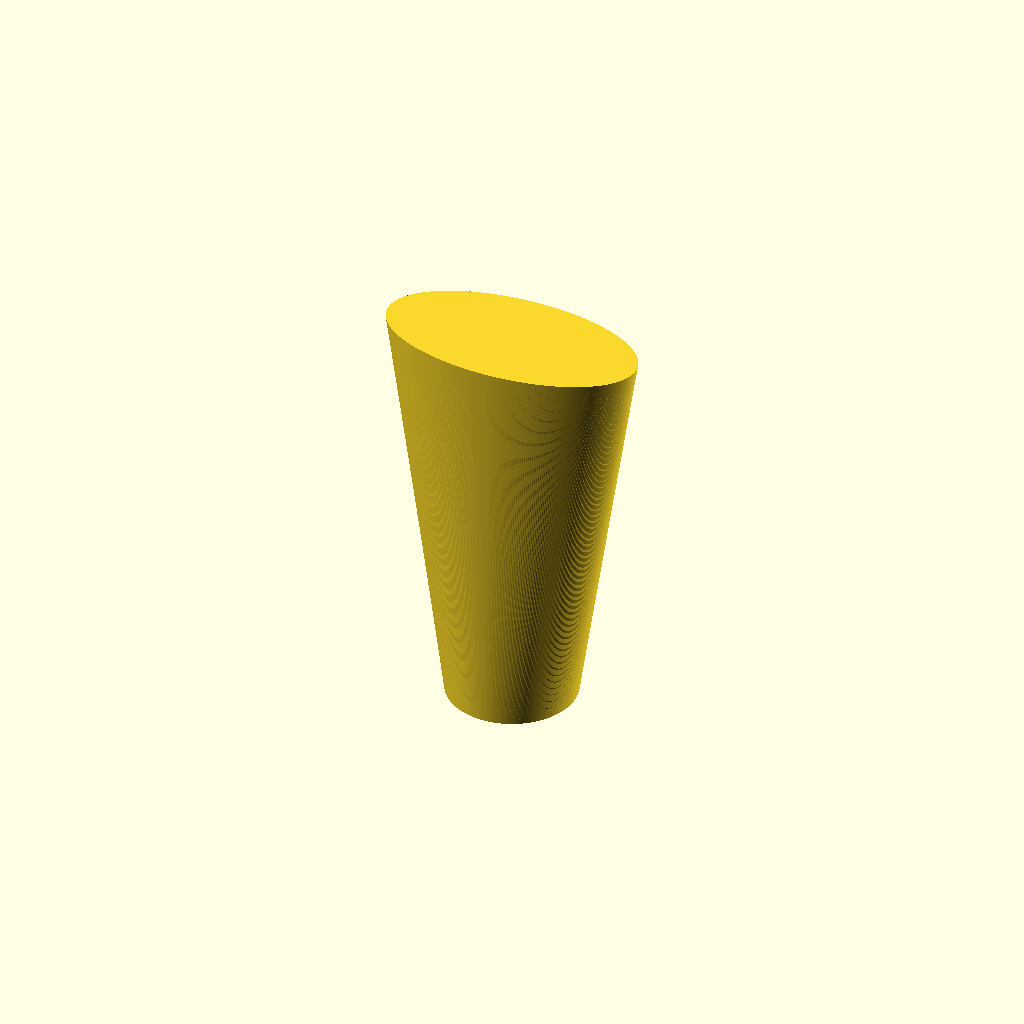
Cell 1 — every parameter at its default value.
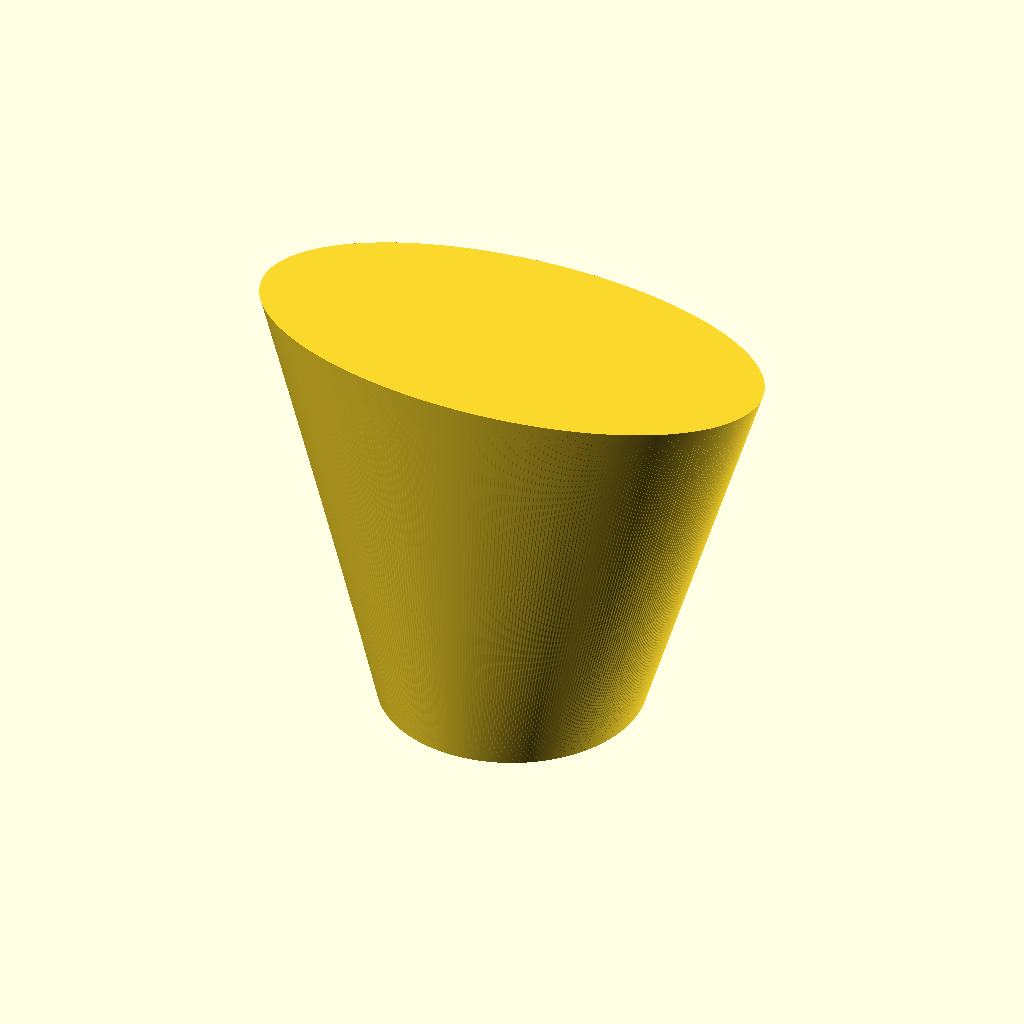
Cell 2 — r set to 9, the other parameters unchanged.
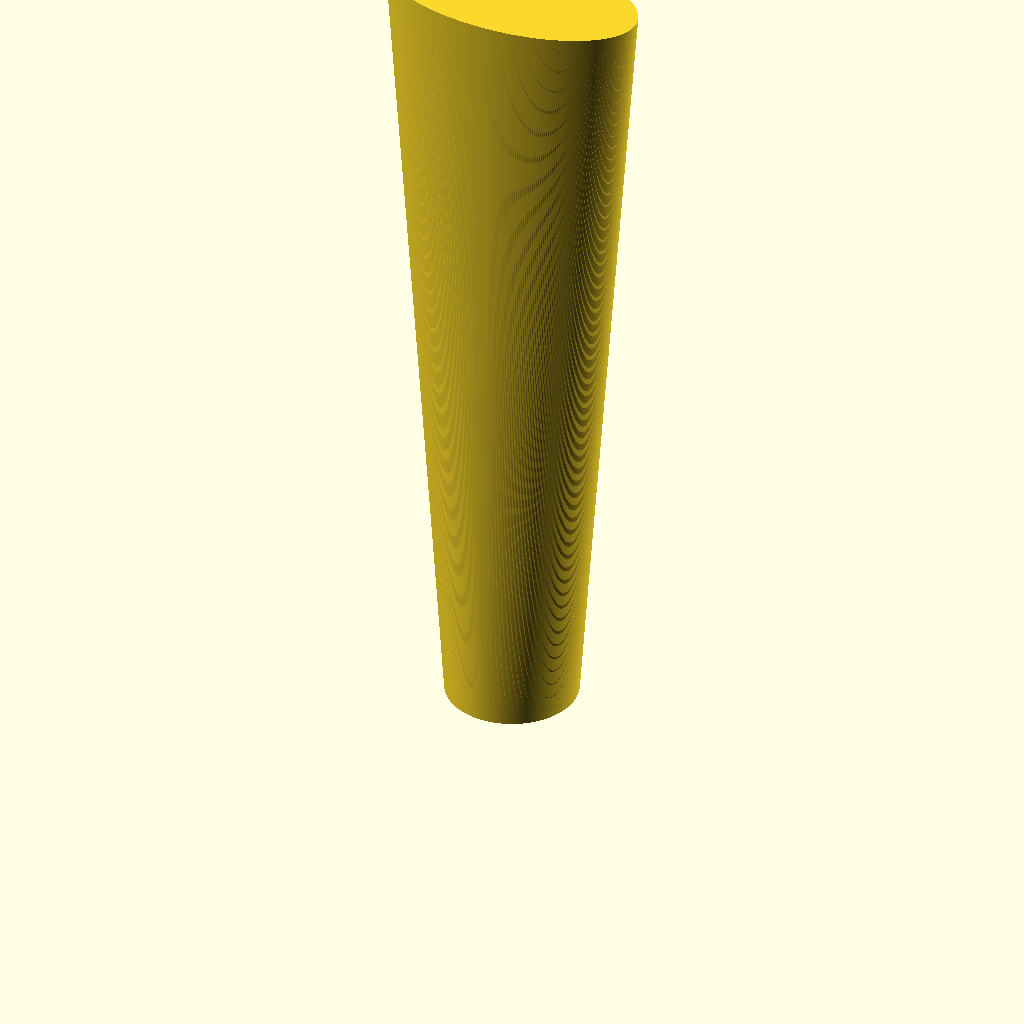
Cell 3 — height set to 56, the other parameters unchanged.
One fixed orthographic camera (rotation 55°, 0°, 25°; colour scheme Cornfield) for every cell.
The OpenSCAD source (walls/circle_to_ellipse.scad):
$fn = 360;
ainc = 360 / $fn;
r = 4.5;
height = 28;

verts = concat(
	[for(a = [0:ainc:360 - ainc]) [cos(a) * r, sin(a) * r, 0]],
	[for(a = [0:ainc:360 - ainc]) [cos(a) * r * 2, sin(a) * r, height]],
	[[0, 0, 0], [0, 0, height]]
);
faces = concat(
	[for(i = [0:$fn - 1]) [i, (i + 1) % $fn, i + $fn]],
	[for(i = [0:$fn - 1]) [(i + 1) % $fn, (i + 1) % $fn + $fn, i + $fn]],
	[for(i = [0:$fn - 1]) [i, (i + 1) % $fn, $fn * 2]],
	[for(i = [0:$fn - 1]) [$fn + i, $fn + (i + 1) % $fn, $fn * 2 + 1]]
);

polyhedron(verts, faces);
Customizer parameters (derived from the source; name, type, default, range or options):
r: number, default 4.5
height: number, default 28
